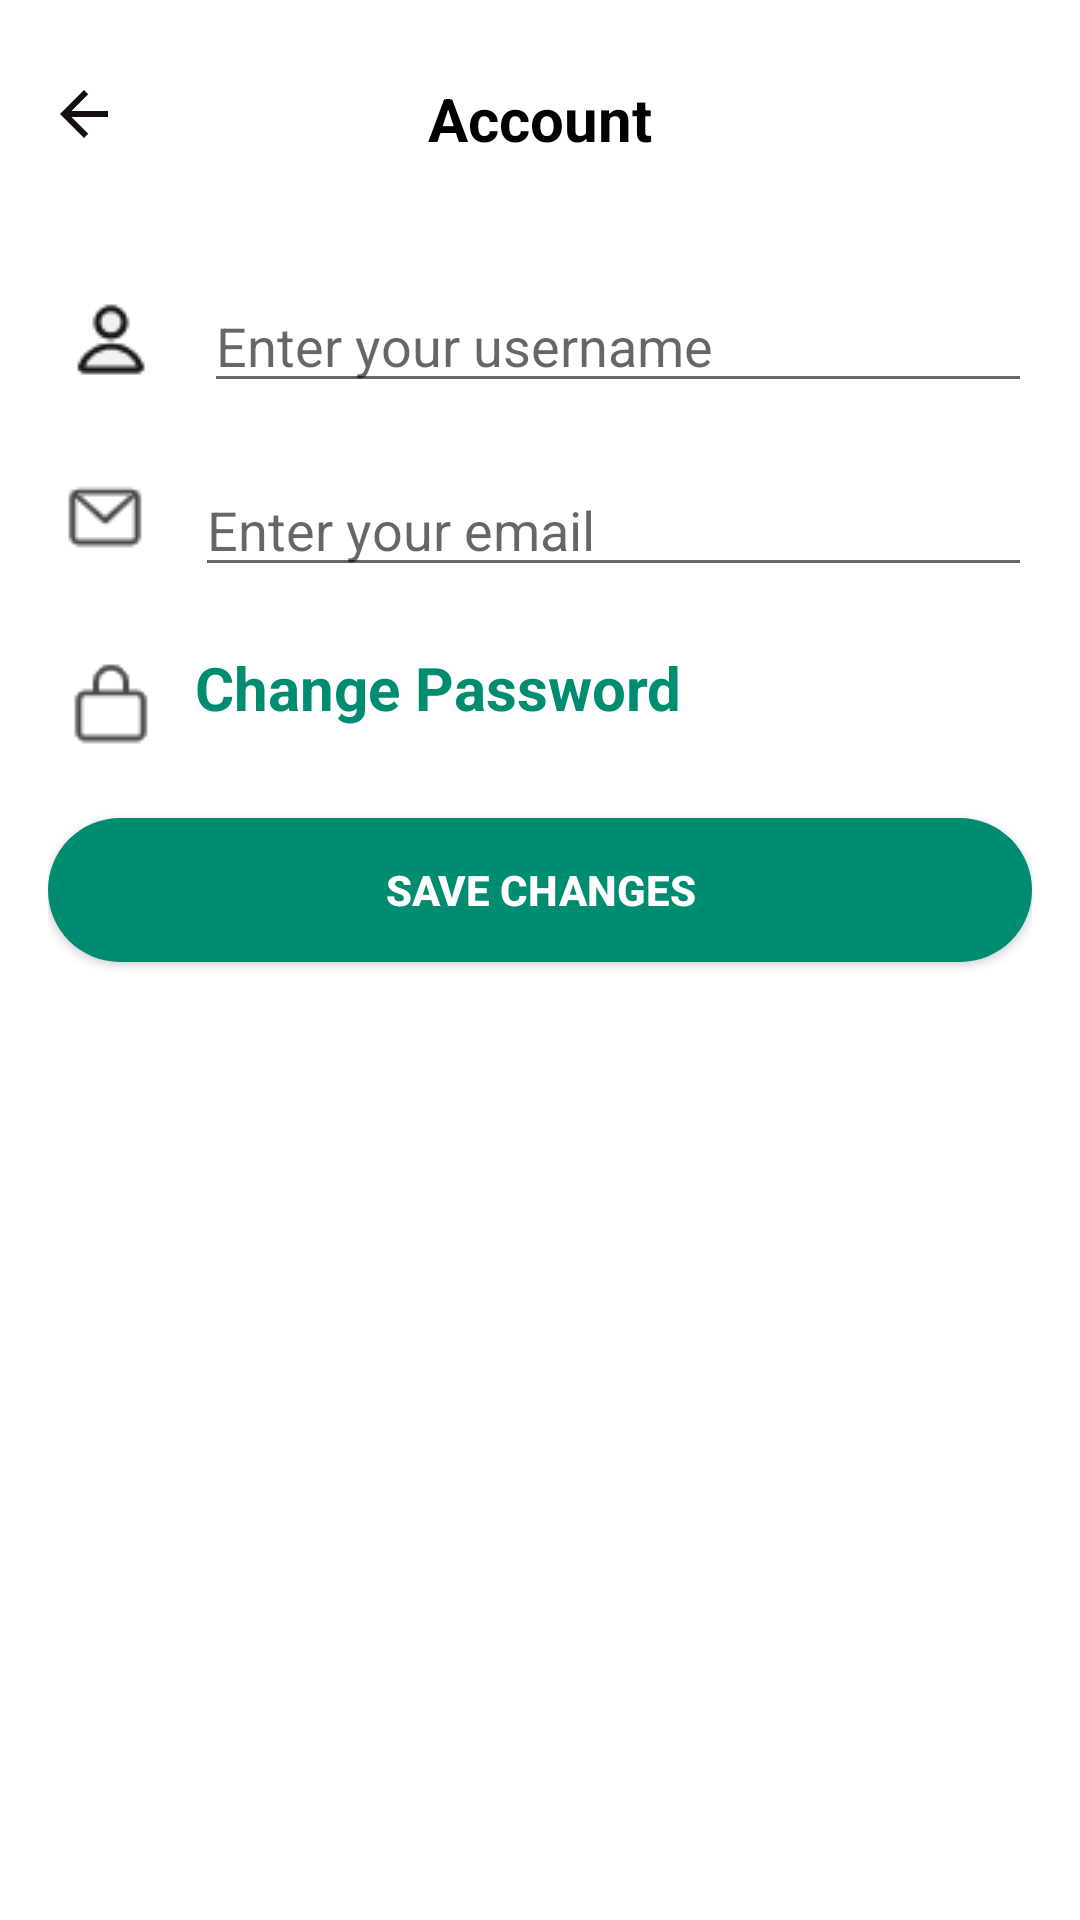

Here is an Android app screen rendered from its layout file. Give the layout XML and the strings, colors and styles it references.
<!-- AndroidManifest.xml: application theme Theme.GlovoApp -->
<!-- res/layout/activity_account.xml -->
<?xml version="1.0" encoding="utf-8"?>
<RelativeLayout xmlns:android="http://schemas.android.com/apk/res/android"
    android:layout_width="match_parent"
    android:layout_height="match_parent"
    android:background="#FFFFFF"
    android:padding="16dp">

    
    <ImageButton
        android:id="@+id/back_button"
        android:layout_width="wrap_content"
        android:layout_height="wrap_content"
        android:layout_alignParentStart="true"
        android:layout_marginStart="0dp"
        android:layout_marginTop="10dp"
        android:background="?attr/selectableItemBackgroundBorderless"
        android:contentDescription="Back"
        android:src="@drawable/arrow_back" />

    
    <TextView
        android:id="@+id/account_title"
        android:layout_width="wrap_content"
        android:layout_height="wrap_content"
        android:text="Account"
        android:textColor="#000000"
        android:textSize="20sp"
        android:textStyle="bold"
        android:layout_centerHorizontal="true"
        android:layout_marginTop="10dp" />

    
    <LinearLayout
        android:id="@+id/username_section"
        android:layout_width="match_parent"
        android:layout_height="wrap_content"
        android:layout_below="@id/account_title"
        android:layout_marginTop="40dp"
        android:orientation="horizontal">

        <ImageView
            android:id="@+id/username_icon"
            android:layout_width="wrap_content"
            android:layout_height="match_parent"
            android:src="@drawable/user1" />

        <EditText
            android:id="@+id/username_edit"
            android:layout_width="0dp"
            android:layout_height="wrap_content"
            android:layout_weight="1"
            android:layout_marginStart="8dp"
            android:hint="Enter your username"
            android:inputType="textPersonName" />
    </LinearLayout>

    
    <LinearLayout
        android:id="@+id/email_section"
        android:layout_width="match_parent"
        android:layout_height="wrap_content"
        android:layout_below="@id/username_section"
        android:layout_marginTop="20dp"
        android:orientation="horizontal">

        <ImageView
            android:id="@+id/email_icon"
            android:layout_width="wrap_content"
            android:layout_height="wrap_content"
            android:src="@drawable/email" />

        <EditText
            android:id="@+id/email_edit"
            android:layout_width="0dp"
            android:layout_height="wrap_content"
            android:layout_weight="1"
            android:layout_marginStart="8dp"
            android:hint="Enter your email"
            android:inputType="textEmailAddress" />
    </LinearLayout>

    
    <LinearLayout
        android:id="@+id/change_password_section"
        android:layout_width="match_parent"
        android:layout_height="wrap_content"
        android:layout_below="@id/email_section"
        android:layout_marginTop="20dp"
        android:orientation="horizontal">

        <ImageView
            android:id="@+id/change_password_icon"
            android:layout_width="wrap_content"
            android:layout_height="match_parent"
            android:src="@drawable/pswrd" />

        <TextView
            android:id="@+id/changePassword"
            android:layout_width="0dp"
            android:layout_height="match_parent"
            android:layout_marginStart="8dp"
            android:layout_weight="1"
            android:clickable="true"
            android:focusable="true"
            android:text="Change Password"
            android:textColor="#008C71"
            android:textSize="20sp"
            android:textStyle="bold" />
    </LinearLayout>

    
    <Button
        android:id="@+id/saveChangesButton"
        android:layout_width="match_parent"
        android:layout_height="wrap_content"
        android:layout_below="@id/change_password_section"
        android:layout_marginTop="20dp"
        android:background="@drawable/rounded_button"
        android:text="Save Changes"
        android:textColor="#FFFFFF"
        android:textStyle="bold" />
</RelativeLayout>
<!-- resources referenced by this layout -->
<resources>
  <!-- drawable arrow_back (drawable) -->
  <vector xmlns:android="http://schemas.android.com/apk/res/android" android:autoMirrored="true" android:height="24dp" android:tint="#150F0F" android:viewportHeight="24" android:viewportWidth="24" android:width="24dp">
        
      <path android:fillColor="@android:color/white" android:pathData="M20,11H7.83l5.59,-5.59L12,4l-8,8 8,8 1.41,-1.41L7.83,13H20v-2z"/>
      
  </vector>
  <!-- drawable email: png bitmap (drawable, 496 bytes) -->
  <!-- drawable pswrd: png bitmap (drawable, 549 bytes) -->
  <!-- drawable rounded_button (drawable) -->
  <shape xmlns:android="http://schemas.android.com/apk/res/android">
  <solid android:color="@color/glovo_green" />
  <corners android:radius="30dp" />
  </shape>
  <!-- drawable user1: png bitmap (drawable, 802 bytes) -->
  <style name="Theme.GlovoApp" parent="Theme.AppCompat.Light.NoActionBar">
      <item name="colorPrimary">@color/glovo_green</item>
      <item name="colorPrimaryDark">@color/glovo_green</item>
      <item name="colorAccent">@color/glovo_green</item>
  
      
      <item name="buttonStyle">@style/GreenButton</item>
  </style>
  <color name="glovo_green">#008C71</color>
  <style name="GreenButton" parent="Widget.AppCompat.Button">
      <item name="android:background">@drawable/rounded_button</item>
      <item name="android:textColor">#FFFFFF</item>
  </style>
</resources>
